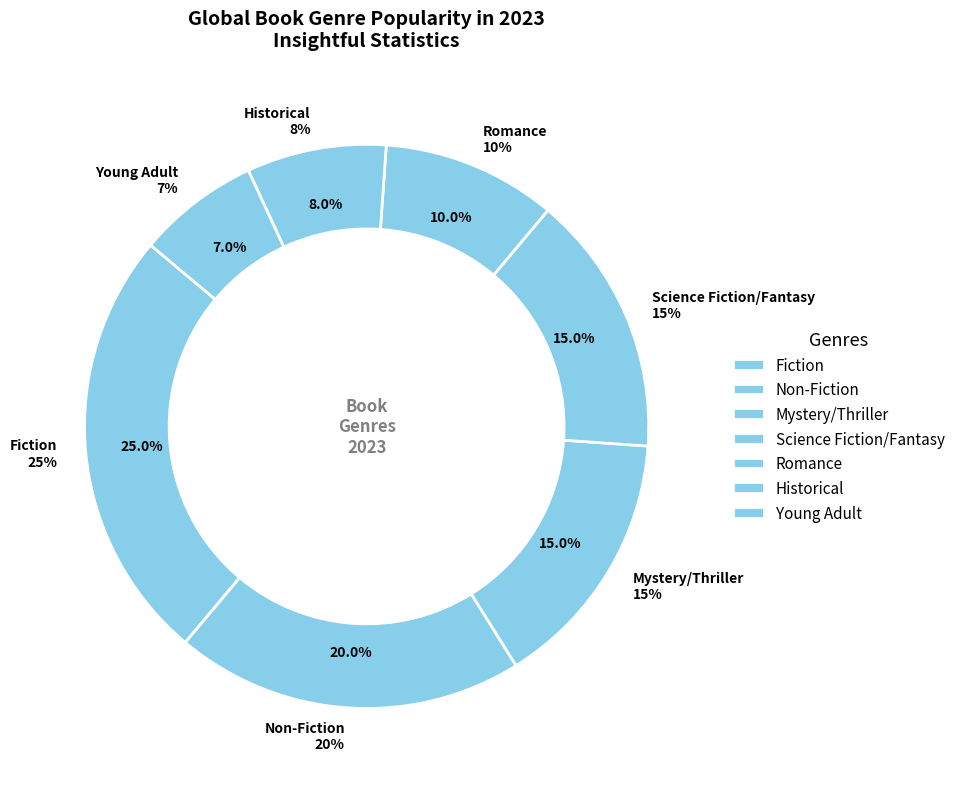

This figure's Python source:
import matplotlib.pyplot as plt
import numpy as np

# Data preparation
genres = [
    'Fiction', 
    'Non-Fiction', 
    'Mystery/Thriller', 
    'Science Fiction/Fantasy', 
    'Romance', 
    'Historical', 
    'Young Adult'
]

popularity = [25, 20, 15, 15, 10, 8, 7]

# Apply a single color across all data groups
single_color = 'skyblue'

# Create the plot
fig, ax = plt.subplots(figsize=(12, 8))
wedges, texts, autotexts = ax.pie(
    popularity, 
    labels=[f'{genre}\n{pop}%' for genre, pop in zip(genres, popularity)], 
    colors=[single_color] * len(genres),  # Use the same color for all wedges
    autopct=lambda p: f'{p:.1f}%', 
    startangle=140,
    pctdistance=0.8, 
    wedgeprops=dict(width=0.3, edgecolor='white', linewidth=2),
    textprops={'fontsize': 10, 'weight': 'bold'}
)

# Draw circle for the donut chart
centre_circle = plt.Circle((0, 0), 0.60, fc='white')
fig.gca().add_artist(centre_circle)

# Add additional information in the center
ax.text(0, 0, 'Book\nGenres\n2023', horizontalalignment='center',
        verticalalignment='center', fontsize=12, weight='bold', color='gray')

# Set title
ax.set_title('Global Book Genre Popularity in 2023\nInsightful Statistics', fontsize=14, weight='bold', pad=20)

# Adjust the legend
ax.legend(
    wedges, 
    genres, 
    title="Genres", 
    title_fontsize='13', 
    fontsize='11', 
    loc='center left', 
    bbox_to_anchor=(1, 0.5),
    frameon=False
)

# Automatically adjust layout to prevent overlap
plt.tight_layout()

# Display the plot
plt.show()
